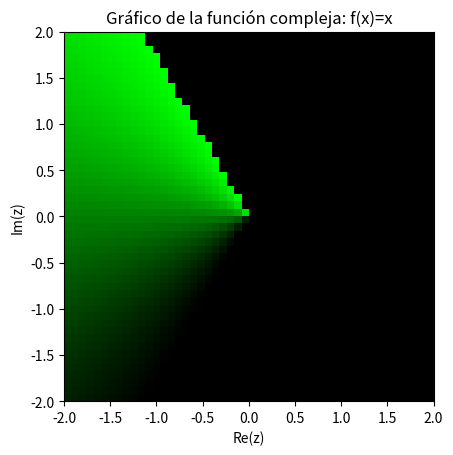

Generate this figure with matplotlib:
import numpy as np
import matplotlib.pyplot as plt
import re
import cmath
import os

# Funciones que ya tienes para evaluar la función compleja y generar colores
def separateString(func: str):
    return func.split('=')[1]

def calculateValue(func: str, value: complex):
    """Calcula el valor de la función compleja para un valor dado."""
    variable = re.search(r'f\((\w)\)', func).group(1)
    sprt_func = separateString(func)
    sprt_func = re.sub(r'(\d)(\w)', r'\1*\2', sprt_func)  # Añadir multiplicación implícita
    sprt_func = sprt_func.replace('^', '**')  # Reemplazar ^ con **
    
    # Reemplazar la variable con el valor numérico
    repl_func = sprt_func.replace(variable, f'({value})')
    try:
        result = eval(repl_func, {"__builtins__": None}, {"cmath": cmath, "abs": abs})
    except Exception as e:
        raise ValueError(f"Error al evaluar la función: {e}")

    if abs(result.real) < 1e-7:  # Si la parte real es muy pequeña, ajustarla a cero
        result = complex(0, result.imag)

    return result, cmath.phase(result)

def getColor(func: str, value: complex):
    """Genera el color basado en la fase del número complejo calculado."""
    _, phase_angle = calculateValue(func, value)
    
    # Ajustar el ángulo a [0, 2π]
    if phase_angle < 0:
        phase_angle += 2 * cmath.pi

    # Convertir el ángulo en un valor de color RGB
    if 2 * cmath.pi / 3 > phase_angle >= 0:
        r = 255 - int(765 * phase_angle / (2 * cmath.pi))
    elif 4 * cmath.pi / 3 > phase_angle >= 2 * cmath.pi / 3:
        r = 0
    else:
        r = 255 - int(765 * (2 * cmath.pi - phase_angle) / (2 * cmath.pi))

    if 2 * cmath.pi / 3 > phase_angle > 0:
        g = 255 - int(765 * (2 * cmath.pi-phase_angle) / (2 * cmath.pi))
        #g=0
    elif 4 * cmath.pi / 3 > phase_angle >= 2 * cmath.pi / 3:
        g = 255 - int(765 * (2 * cmath.pi - phase_angle - 2 * cmath.pi / 3) / (2 * cmath.pi))
    else:
        g = 0

    if 2 * cmath.pi / 3 > phase_angle >= 0:
        b = 0
    elif 4 * cmath.pi / 3 > phase_angle >= 2 * cmath.pi / 3:
        b = 255 - int(765 * (phase_angle - 4 * cmath.pi / 3) / (2 * cmath.pi))
    else:
        b = 255 - int(765 * (2 * cmath.pi - phase_angle - 4 * cmath.pi / 3) / (2 * cmath.pi))

    r=0
    #g=0
    b=0

    return (r / 255, g / 255, b / 255)  # Normalizamos a valores entre 0 y 1 para matplotlib

# Función para graficar usando matplotlib
def plot_complex_function(func: str, re_min=-2, re_max=2, im_min=-2, im_max=2, resolution=50):
    """Grafica una función compleja en el plano usando colores."""
    re = np.linspace(re_min, re_max, resolution)
    im = np.linspace(im_min, im_max, resolution)
    Re, Im = np.meshgrid(re, im)
    
    # Malla de números complejos
    Z = Re + 1j * Im
    
    # Crear una matriz para almacenar los colores
    colors = np.zeros((resolution, resolution, 3))
    
    # Evaluar la función y calcular el color para cada punto
    for i in range(resolution):
        for j in range(resolution):
            colors[i, j] = getColor(func, Z[i, j])
            #os.system("cls")
            print("cargando: " + str(j) + "/" + str(resolution), "total: " + str(i) + "/" + str(resolution))
    
    # Mostrar el gráfico con matplotlib
    plt.imshow(colors, extent=(re_min, re_max, im_min, im_max))
    plt.xlabel('Re(z)')
    plt.ylabel('Im(z)')
    plt.title(f'Gráfico de la función compleja: {func}')
    plt.show()

if __name__ == '__main__':
    # Prueba de la función
    func_str = "f(x)=x"
    plot_complex_function(func_str, re_min=-2, re_max=2, im_min=-2, im_max=2, resolution=50)
